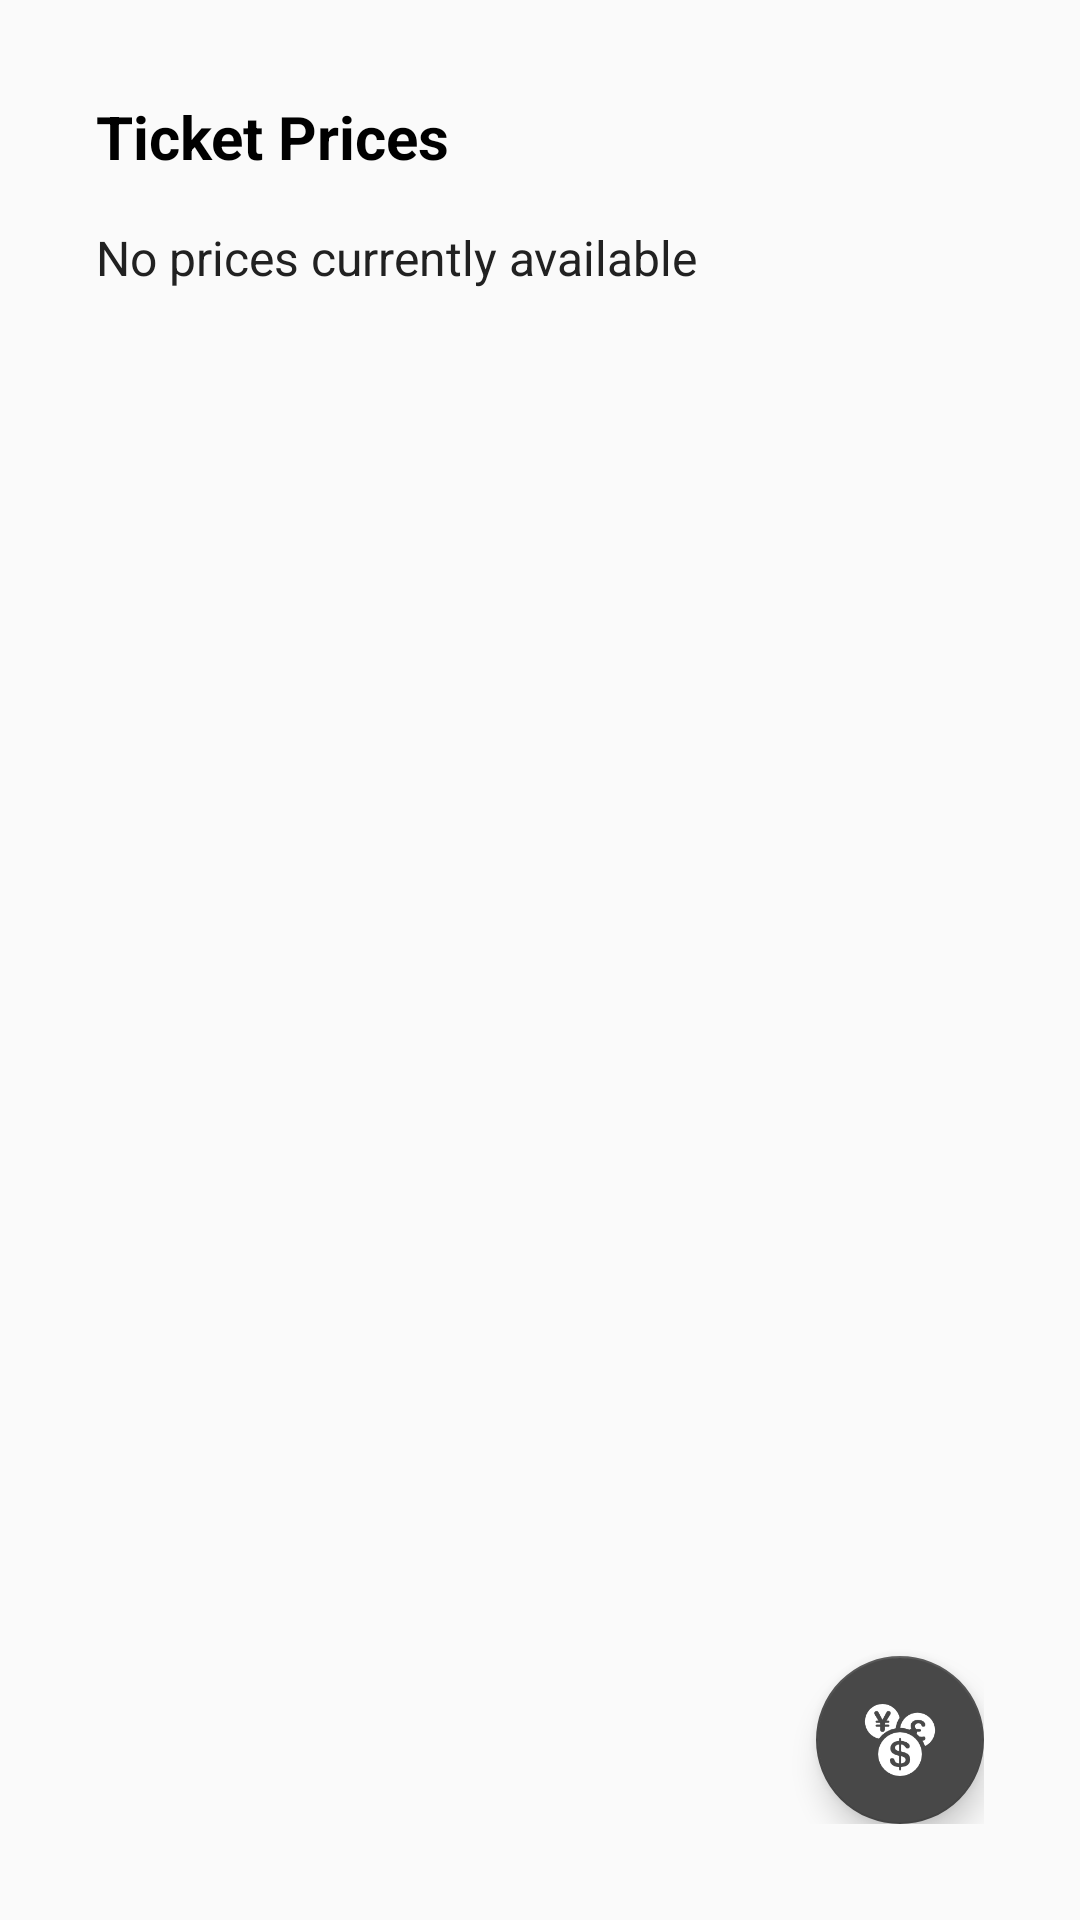

Write the Android layout XML for this screen, with the resource values it uses.
<!-- AndroidManifest.xml: application theme AppTheme -->
<!-- res/layout/activity_ticket_information.xml -->
<?xml version="1.0" encoding="utf-8"?>
<RelativeLayout
    xmlns:android="http://schemas.android.com/apk/res/android"
    xmlns:tools="http://schemas.android.com/tools"
    android:orientation="vertical"
    android:layout_width="match_parent"
    android:layout_height="match_parent"
    android:padding="@dimen/largePadding"
    tools:context="com.cet325.bg72db.TicketInformationActivity">

    <LinearLayout
        android:orientation="vertical"
        android:layout_width="match_parent"
        android:layout_height="wrap_content">

        <TextView
            android:layout_width="wrap_content"
            android:layout_height="wrap_content"
            android:text="@string/currency_activity_title"
            android:textSize="20sp"
            android:lineSpacingExtra="8dp"
            android:textColor="@color/colorPrimaryDark"
            android:paddingBottom="@dimen/mediumPadding"
            android:textStyle="bold" />

        <TextView
            android:id="@+id/prices_text_view"
            android:layout_width="match_parent"
            android:layout_height="wrap_content"
            android:text="@string/currency_placeholder"
            android:textSize="16sp"
            android:lineSpacingExtra="8dp"
            android:textColor="@color/colorPrimary"
            android:paddingBottom="@dimen/mediumPadding" />

    </LinearLayout>

    <android.support.design.widget.FloatingActionButton
        android:id="@+id/currency_action_button"
        android:src="@drawable/currency_exchange_icon"
        android:layout_width="wrap_content"
        android:layout_height="wrap_content"
        android:clickable="true"
        android:focusable="true"
        android:layout_alignParentBottom="true"
        android:layout_alignParentEnd="true"
        android:layout_alignParentRight="true"
        android:layout_gravity="end|bottom" />

</RelativeLayout>
<!-- resources referenced by this layout -->
<resources>
  <color name="colorPrimary">#212121</color>
  <color name="colorPrimaryDark">#000000</color>
  <dimen name="largePadding">32dp</dimen>
  <dimen name="mediumPadding">16dp</dimen>
  <!-- drawable currency_exchange_icon: png bitmap (drawable, 3961 bytes) -->
  <string name="currency_activity_title">Ticket Prices</string>
  <string name="currency_placeholder">No prices currently available</string>
  <style name="AppTheme" parent="Theme.AppCompat.Light.DarkActionBar">
          
          <item name="colorPrimary">@color/colorPrimary</item>
          <item name="colorPrimaryDark">@color/colorPrimaryDark</item>
          <item name="colorAccent">@color/colorAccent</item>
  
          <item name="android:windowActionBar">true</item>
      </style>
  <color name="colorAccent">#484848</color>
</resources>
